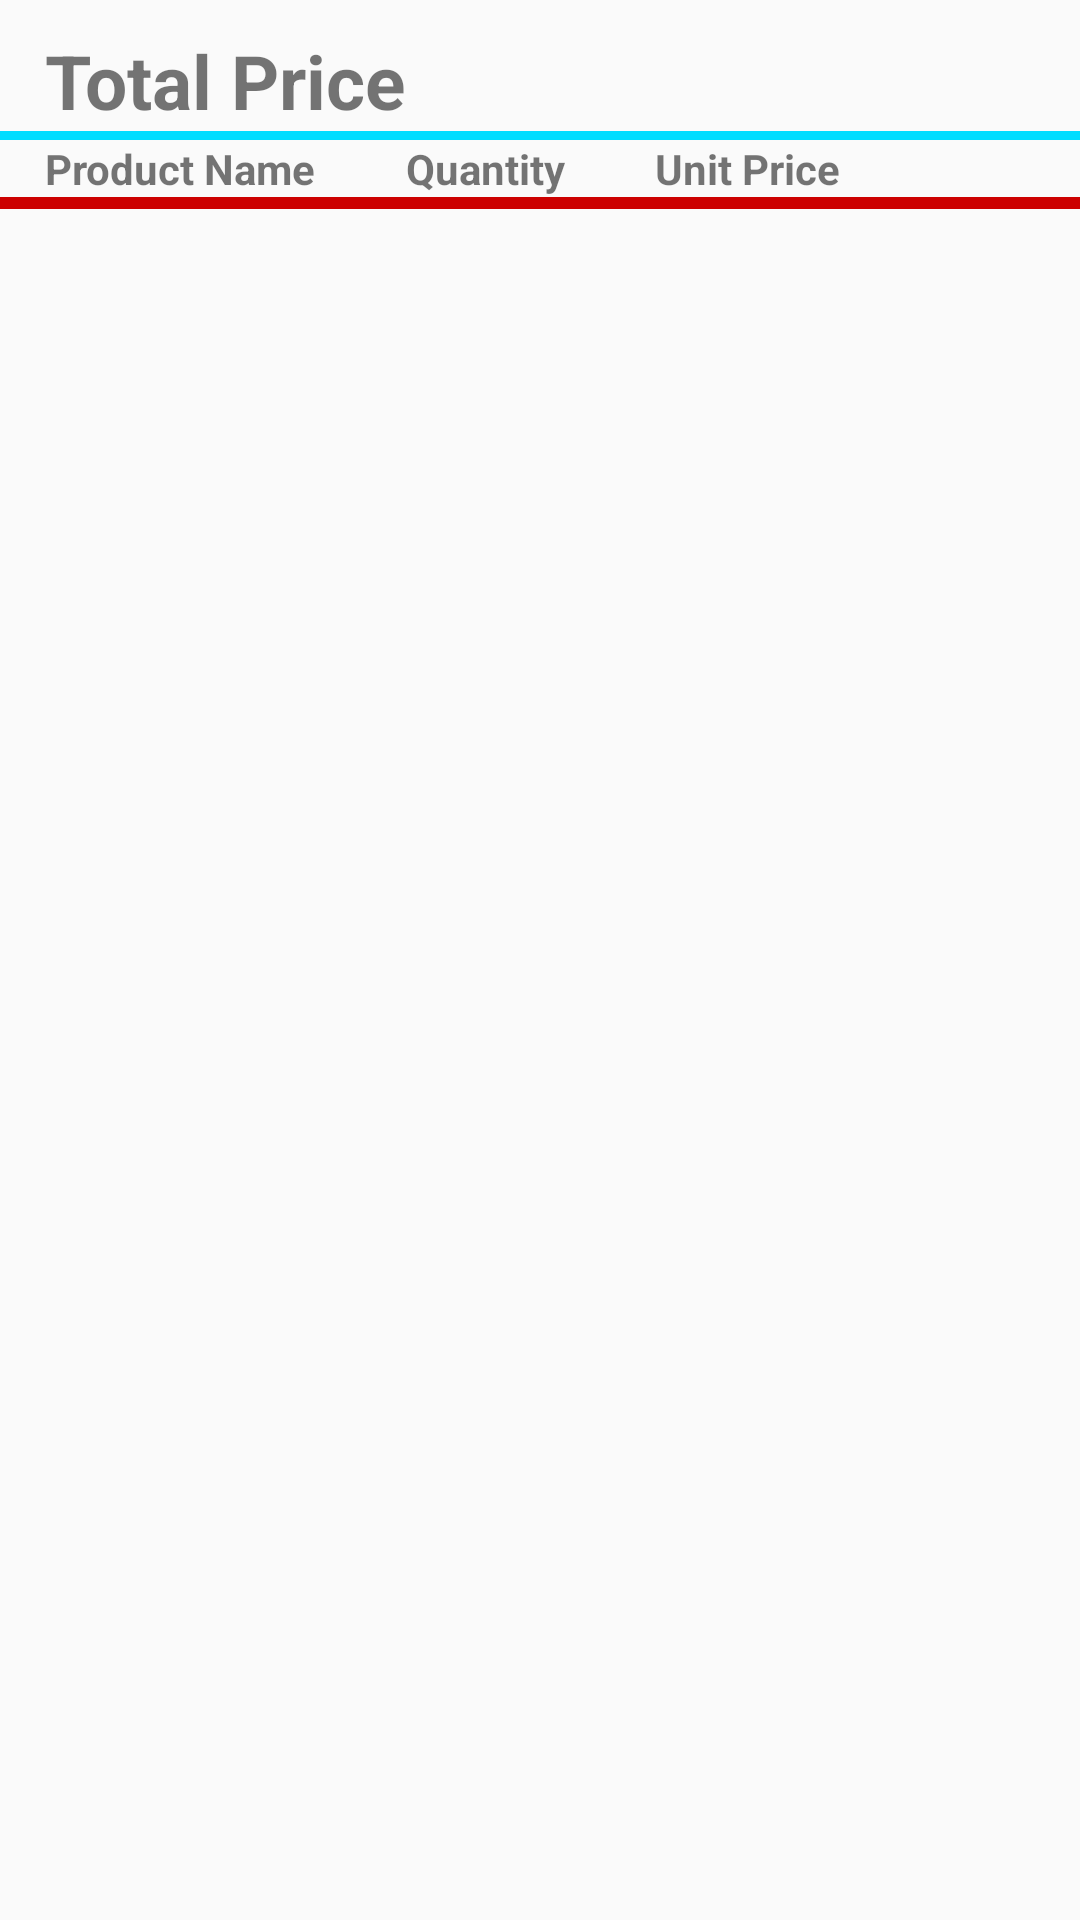

Layout XML and referenced resources for this Android screen:
<!-- AndroidManifest.xml: application theme AppTheme.NoActionBar -->
<!-- res/layout/fragment_cart.xml -->
<LinearLayout xmlns:android="http://schemas.android.com/apk/res/android"
    xmlns:tools="http://schemas.android.com/tools"
    android:orientation="vertical"
    android:layout_width="match_parent"
    android:layout_height="match_parent"
    android:id="@+id/fragment_cart"
    tools:context="com.example.fahad.pointofsale.CartFragment">


    <TableLayout
        android:layout_marginTop="10dp"
        android:layout_width="match_parent"
        android:layout_height="wrap_content">



        <TableRow
            android:layout_width="match_parent"
            android:layout_height="match_parent"
            >

            <TextView
                android:text="@string/total_price"
                android:layout_width="wrap_content"
                android:layout_height="wrap_content"
                android:textSize="25sp"
                android:gravity="start"
                android:layout_marginLeft="15dp"
                android:layout_marginRight="15dp"
                android:textStyle="bold"/>

            <TextView
                android:layout_width="wrap_content"
                android:layout_height="wrap_content"
                android:id="@+id/textView_Total"
                android:textSize="25sp"
                android:layout_marginLeft="100dp"
                android:layout_marginRight="100dp"
                android:gravity="right"
                android:textStyle="bold" />
        </TableRow>
        <TableRow
            android:layout_width="match_parent"
            android:layout_height="match_parent"
            android:gravity="center_horizontal"
            android:paddingTop="3dp"
            android:background="@android:color/holo_blue_bright"/>
    </TableLayout>

    <ScrollView
        android:layout_width="match_parent"
        android:layout_height="match_parent">

        <LinearLayout
            android:layout_width="match_parent"
            android:layout_height="wrap_content"
            android:orientation="vertical" >

            <TableLayout
                android:layout_width="match_parent"
                android:layout_height="match_parent"
                android:id="@+id/table_Product">

                <TableRow
                    android:layout_width="match_parent"
                    android:layout_height="match_parent">


                    <TextView
                        android:text="@string/product_name"
                        android:layout_width="wrap_content"
                        android:layout_height="wrap_content"
                        android:layout_marginLeft="15dp"
                        android:layout_marginRight="15dp"
                        android:textStyle="bold"/>

                    <TextView
                        android:text="@string/quantity"
                        android:layout_width="wrap_content"
                        android:layout_height="wrap_content"
                        android:layout_marginLeft="15dp"
                        android:layout_marginRight="15dp"
                        android:textStyle="bold"/>

                    <TextView
                        android:text="@string/unit_price"
                        android:layout_width="wrap_content"
                        android:layout_height="wrap_content"
                        android:layout_marginLeft="15dp"
                        android:layout_marginRight="15dp"
                        android:textStyle="bold"/>

                </TableRow>

                <TableRow
                    android:layout_width="match_parent"
                    android:layout_height="match_parent"
                    android:padding="2dp"
                    android:background="@android:color/holo_red_dark"/>
            </TableLayout>
        </LinearLayout>
    </ScrollView>
</LinearLayout>
<!-- resources referenced by this layout -->
<resources>
  <string name="product_name">Product Name</string>
  <string name="quantity">Quantity</string>
  <string name="total_price">Total Price</string>
  <string name="unit_price">Unit Price</string>
  <style name="AppTheme.NoActionBar">
          <item name="windowActionBar">false</item>
          <item name="windowNoTitle">true</item>
      </style>
</resources>
